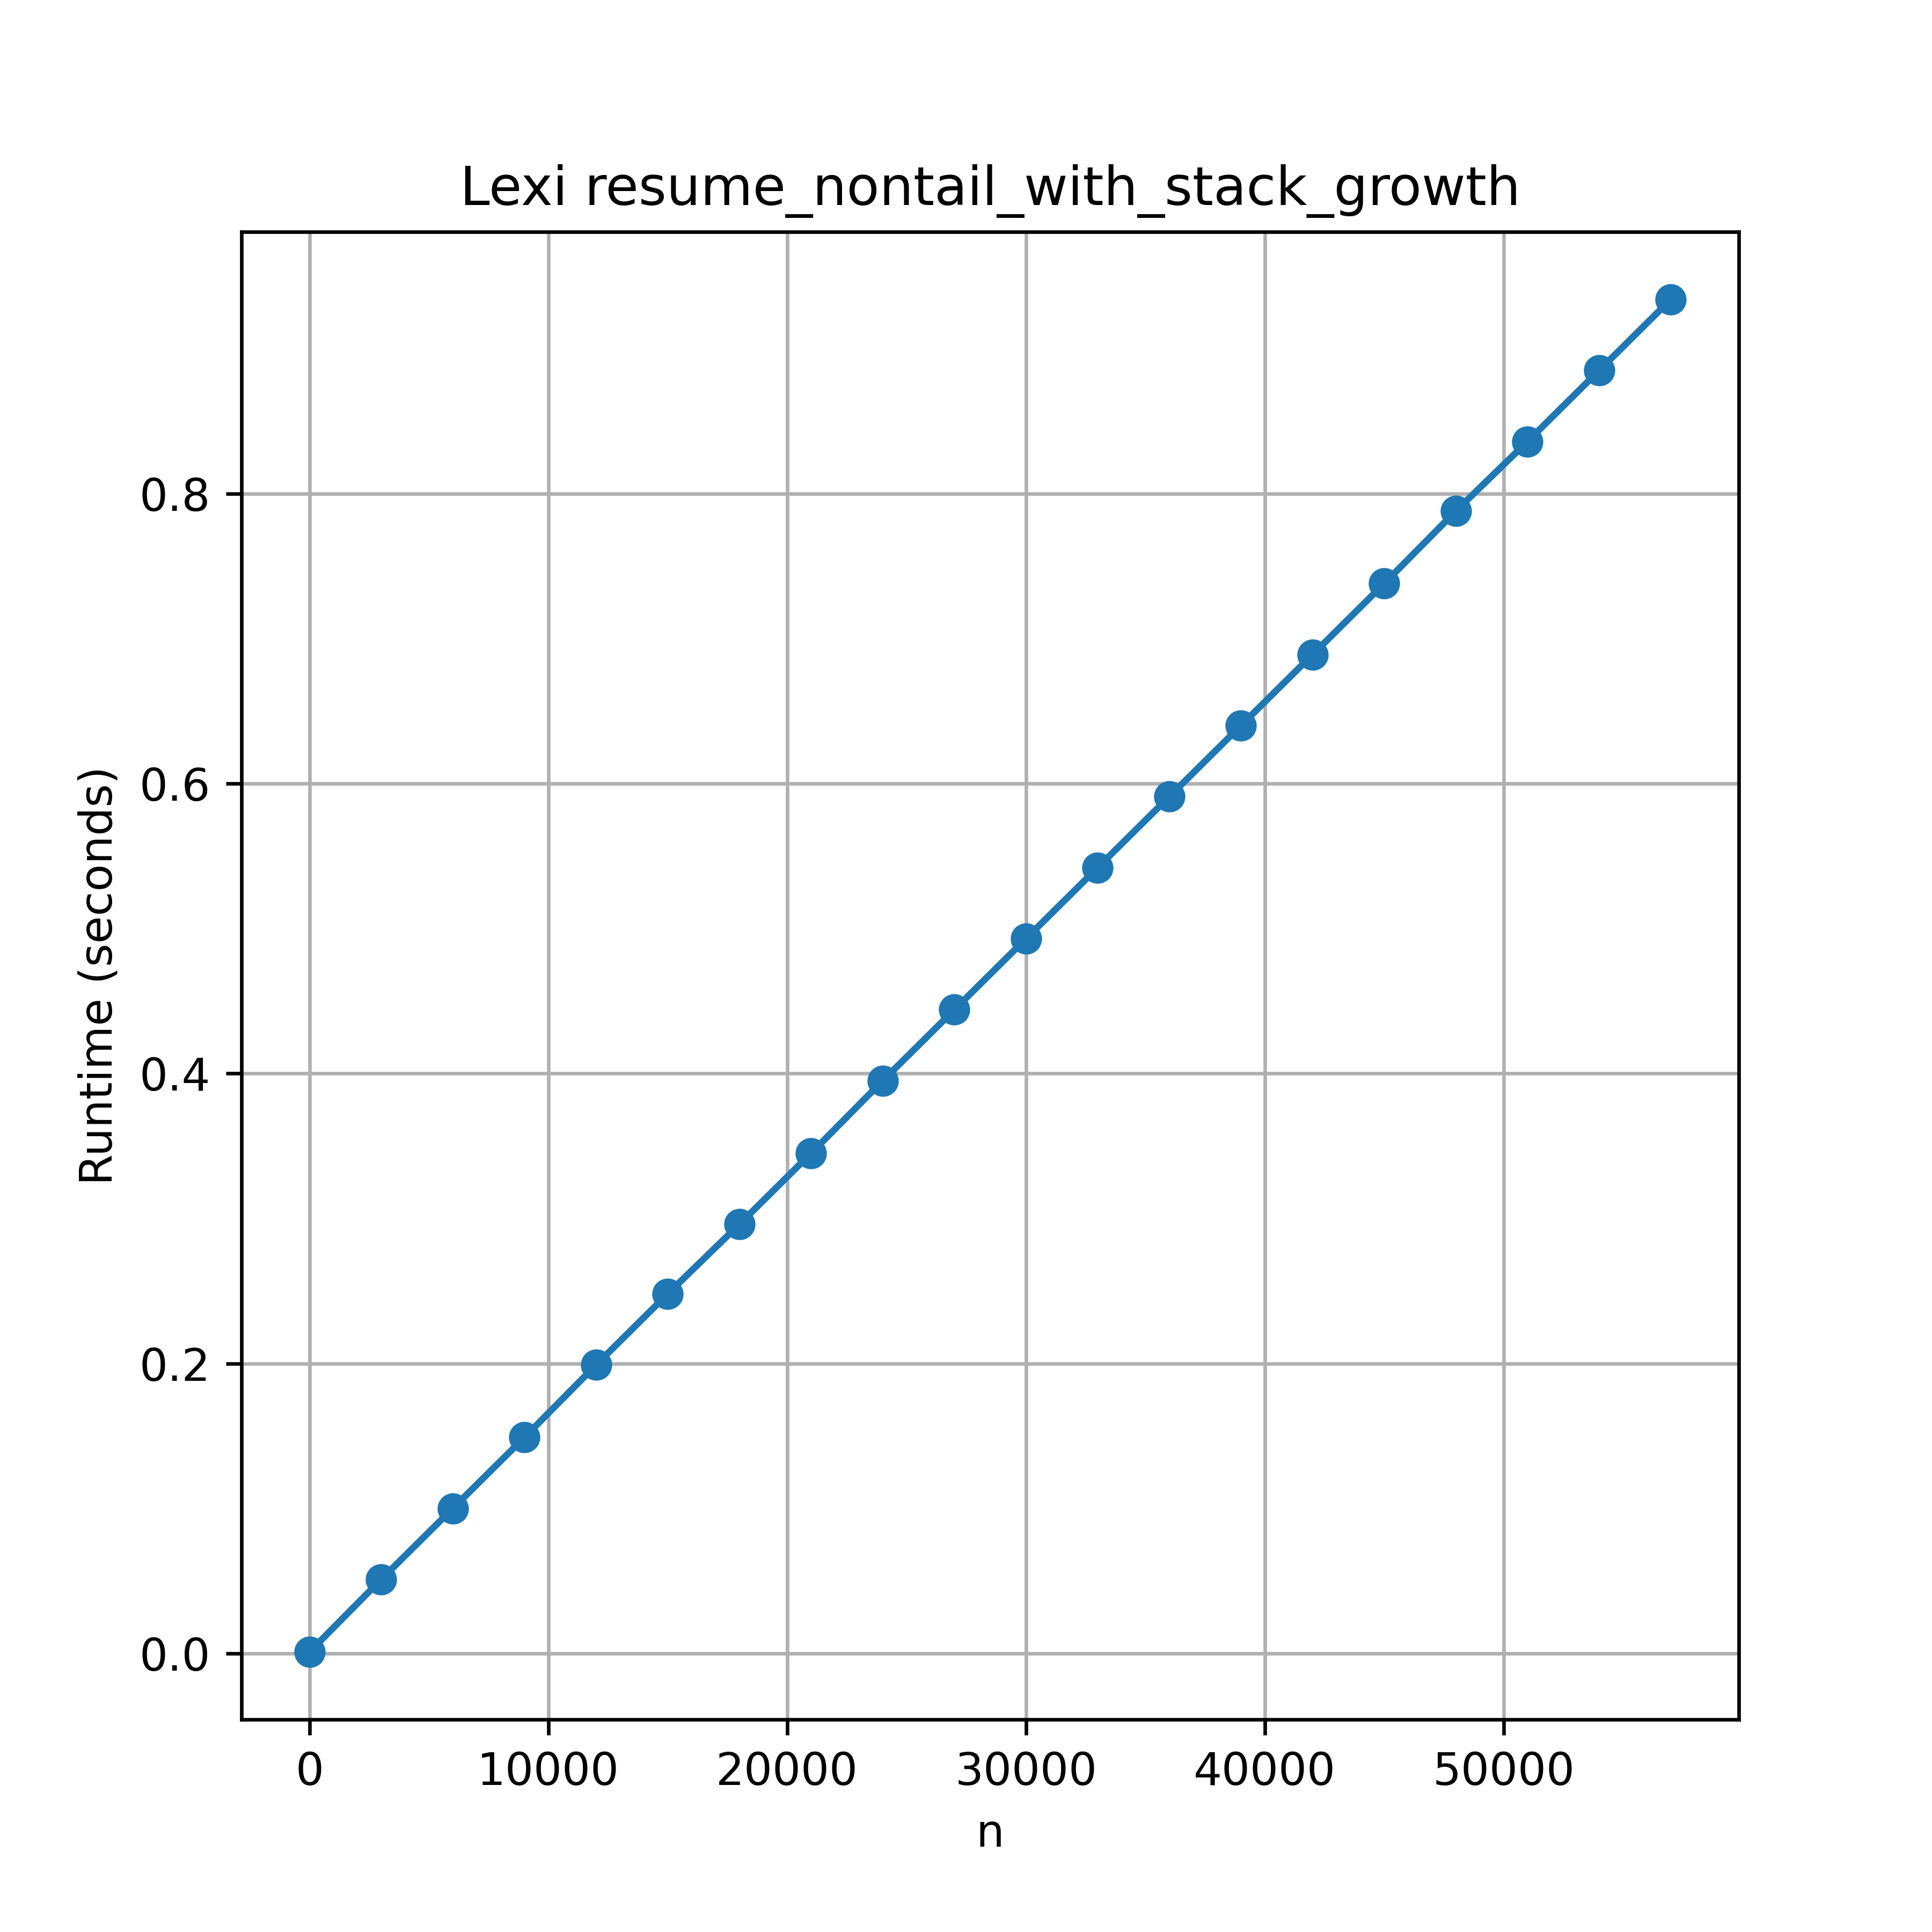

Values plotted in this chart, from the file beside it:
./main 0, 0.001
./main 3000, 0.051
./main 6000, 0.100
./main 9000, 0.149
./main 12000, 0.199
./main 15000, 0.248
./main 18000, 0.296
./main 21000, 0.345
./main 24000, 0.395
./main 27000, 0.444
./main 30000, 0.493
./main 33000, 0.542
./main 36000, 0.591
./main 39000, 0.640
./main 42000, 0.689
./main 45000, 0.738
./main 48000, 0.788
./main 51000, 0.836
./main 54000, 0.885
./main 57000, 0.934
